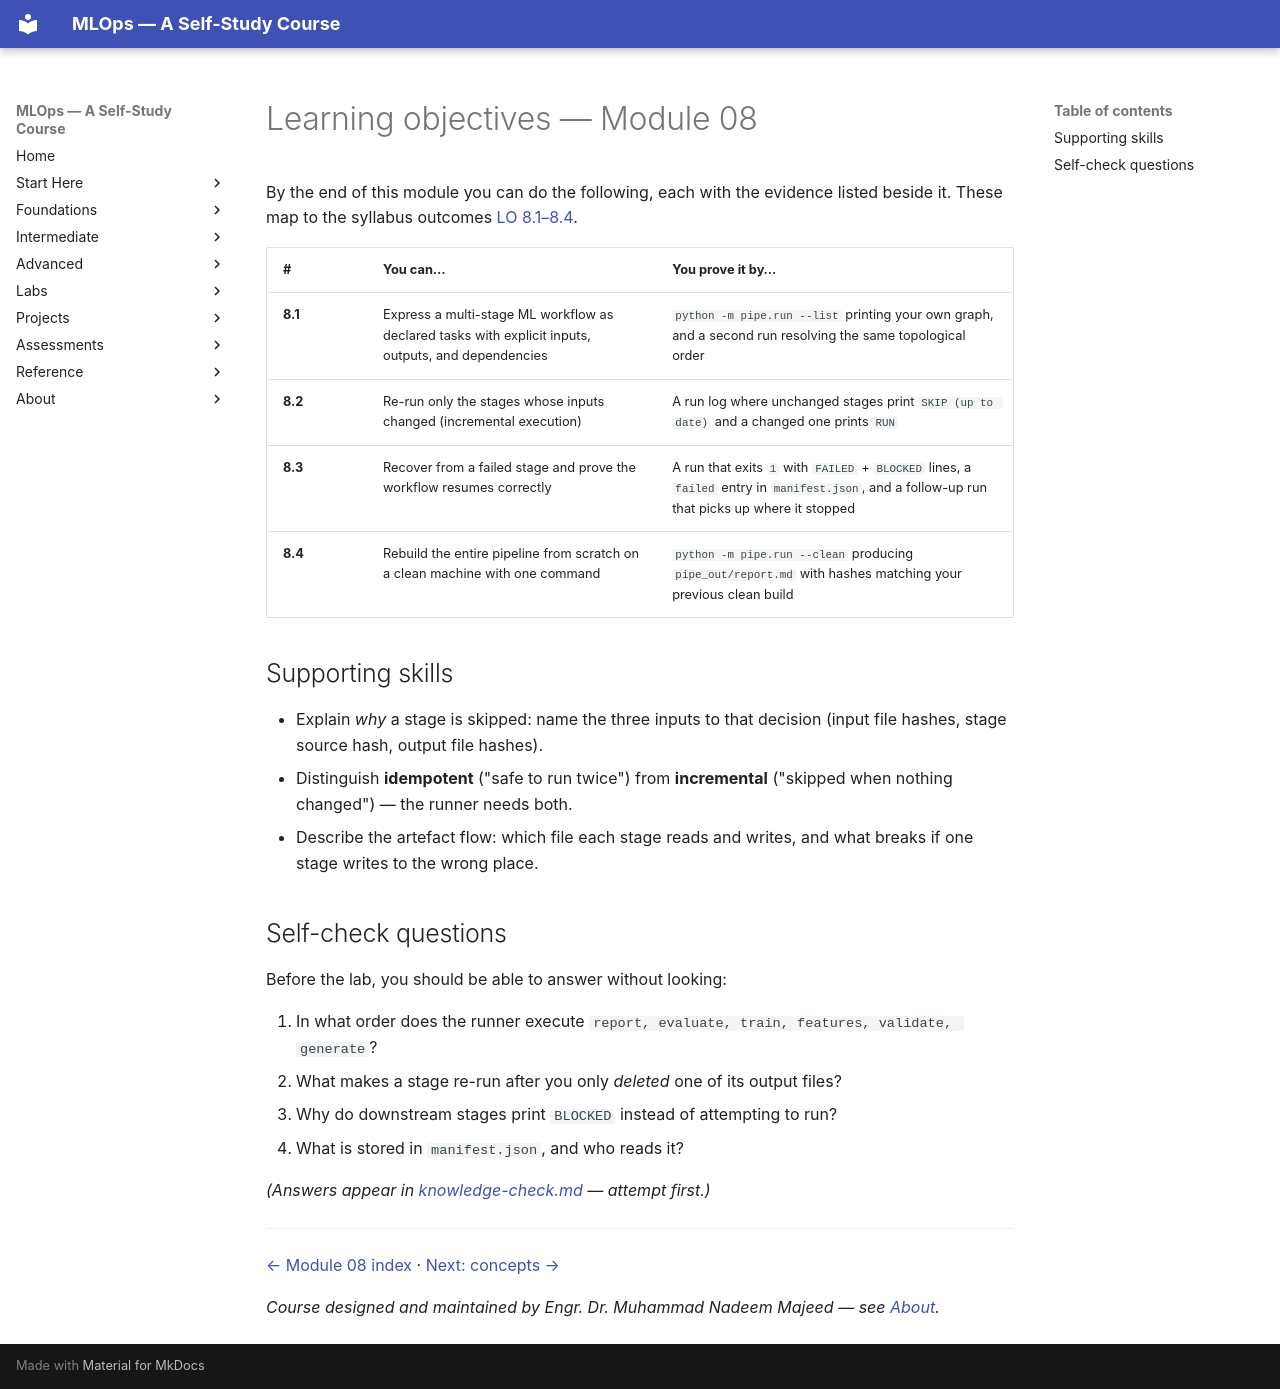

repository: nadeem-majeedch/MLOps2026 · page: modules/08-pipeline-automation/learning-objectives/index.html · generator: mkdocs

# Learning objectives — Module 08

By the end of this module you can do the following, each with the evidence
listed beside it. These map to the syllabus outcomes
[LO 8.1–8.4](../../syllabus/detailed-syllabus.md#module-08-pipeline-automation-and-workflow-dependencies).

| # | You can… | You prove it by… |
|---|---|---|
| **8.1** | Express a multi-stage ML workflow as declared tasks with explicit inputs, outputs, and dependencies | `python -m pipe.run --list` printing your own graph, and a second run resolving the same topological order |
| **8.2** | Re-run only the stages whose inputs changed (incremental execution) | A run log where unchanged stages print `SKIP (up to date)` and a changed one prints `RUN` |
| **8.3** | Recover from a failed stage and prove the workflow resumes correctly | A run that exits `1` with `FAILED` + `BLOCKED` lines, a `failed` entry in `manifest.json`, and a follow-up run that picks up where it stopped |
| **8.4** | Rebuild the entire pipeline from scratch on a clean machine with one command | `python -m pipe.run --clean` producing `pipe_out/report.md` with hashes matching your previous clean build |

## Supporting skills

- Explain *why* a stage is skipped: name the three inputs to that decision
  (input file hashes, stage source hash, output file hashes).
- Distinguish **idempotent** ("safe to run twice") from **incremental**
  ("skipped when nothing changed") — the runner needs both.
- Describe the artefact flow: which file each stage reads and writes, and what
  breaks if one stage writes to the wrong place.

## Self-check questions

Before the lab, you should be able to answer without looking:

1. In what order does the runner execute `report, evaluate, train, features, validate, generate`?
2. What makes a stage re-run after you only *deleted* one of its output files?
3. Why do downstream stages print `BLOCKED` instead of attempting to run?
4. What is stored in `manifest.json`, and who reads it?

*(Answers appear in [knowledge-check.md](knowledge-check.md) — attempt first.)*

---

[← Module 08 index](index.md) · [Next: concepts →](concepts.md)

*Course designed and maintained by Engr. Dr. Muhammad Nadeem Majeed — see [About](../../about/index.md).*
